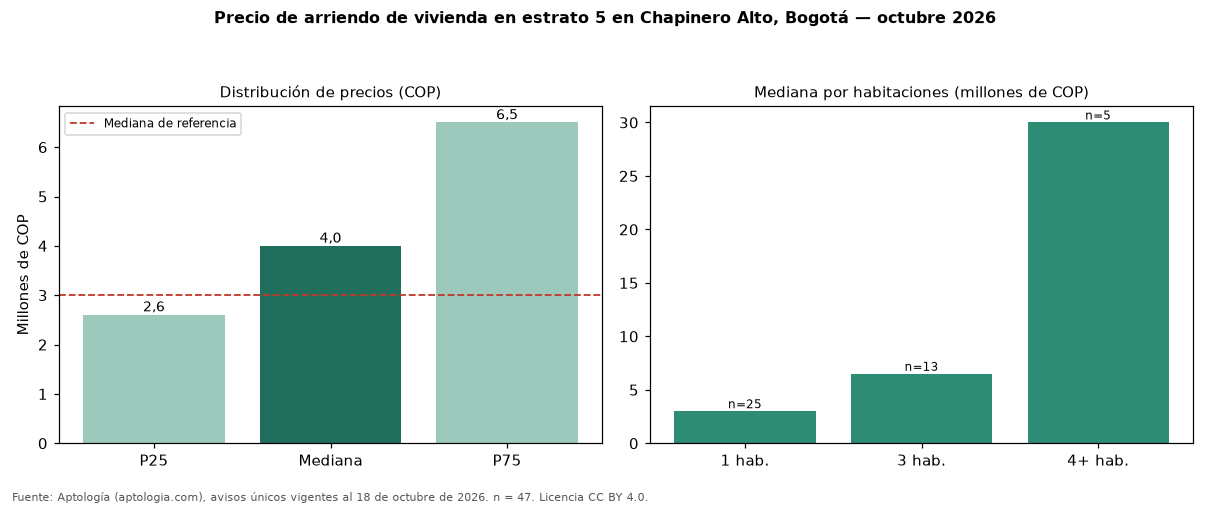

Data behind this chart, as committed beside it:
seccion, metrica, valor_cop, n
precio, p25, 2607150, 47
precio, mediana, 4000000, 47
precio, p75, 6500000, 47
cop_por_m2, p25, 46504, 47
cop_por_m2, mediana, 60000, 47
cop_por_m2, p75, 72364, 47
area, area_mediana_m2, 60.0, 47
habitaciones, 1, 3000000, 25
habitaciones, 2, 3875000, 4
habitaciones, 3, 6500000, 13
habitaciones, 4+, 30000000, 5
administracion, mediana, 635000, 24
estrato, moda, 5, 
parqueadero, porcentaje_con_parqueadero, 76.6, 47
referencia, mediana_referencia, 3000000, 268
referencia, mediana_cop_por_m2_referencia, 55437, 268
